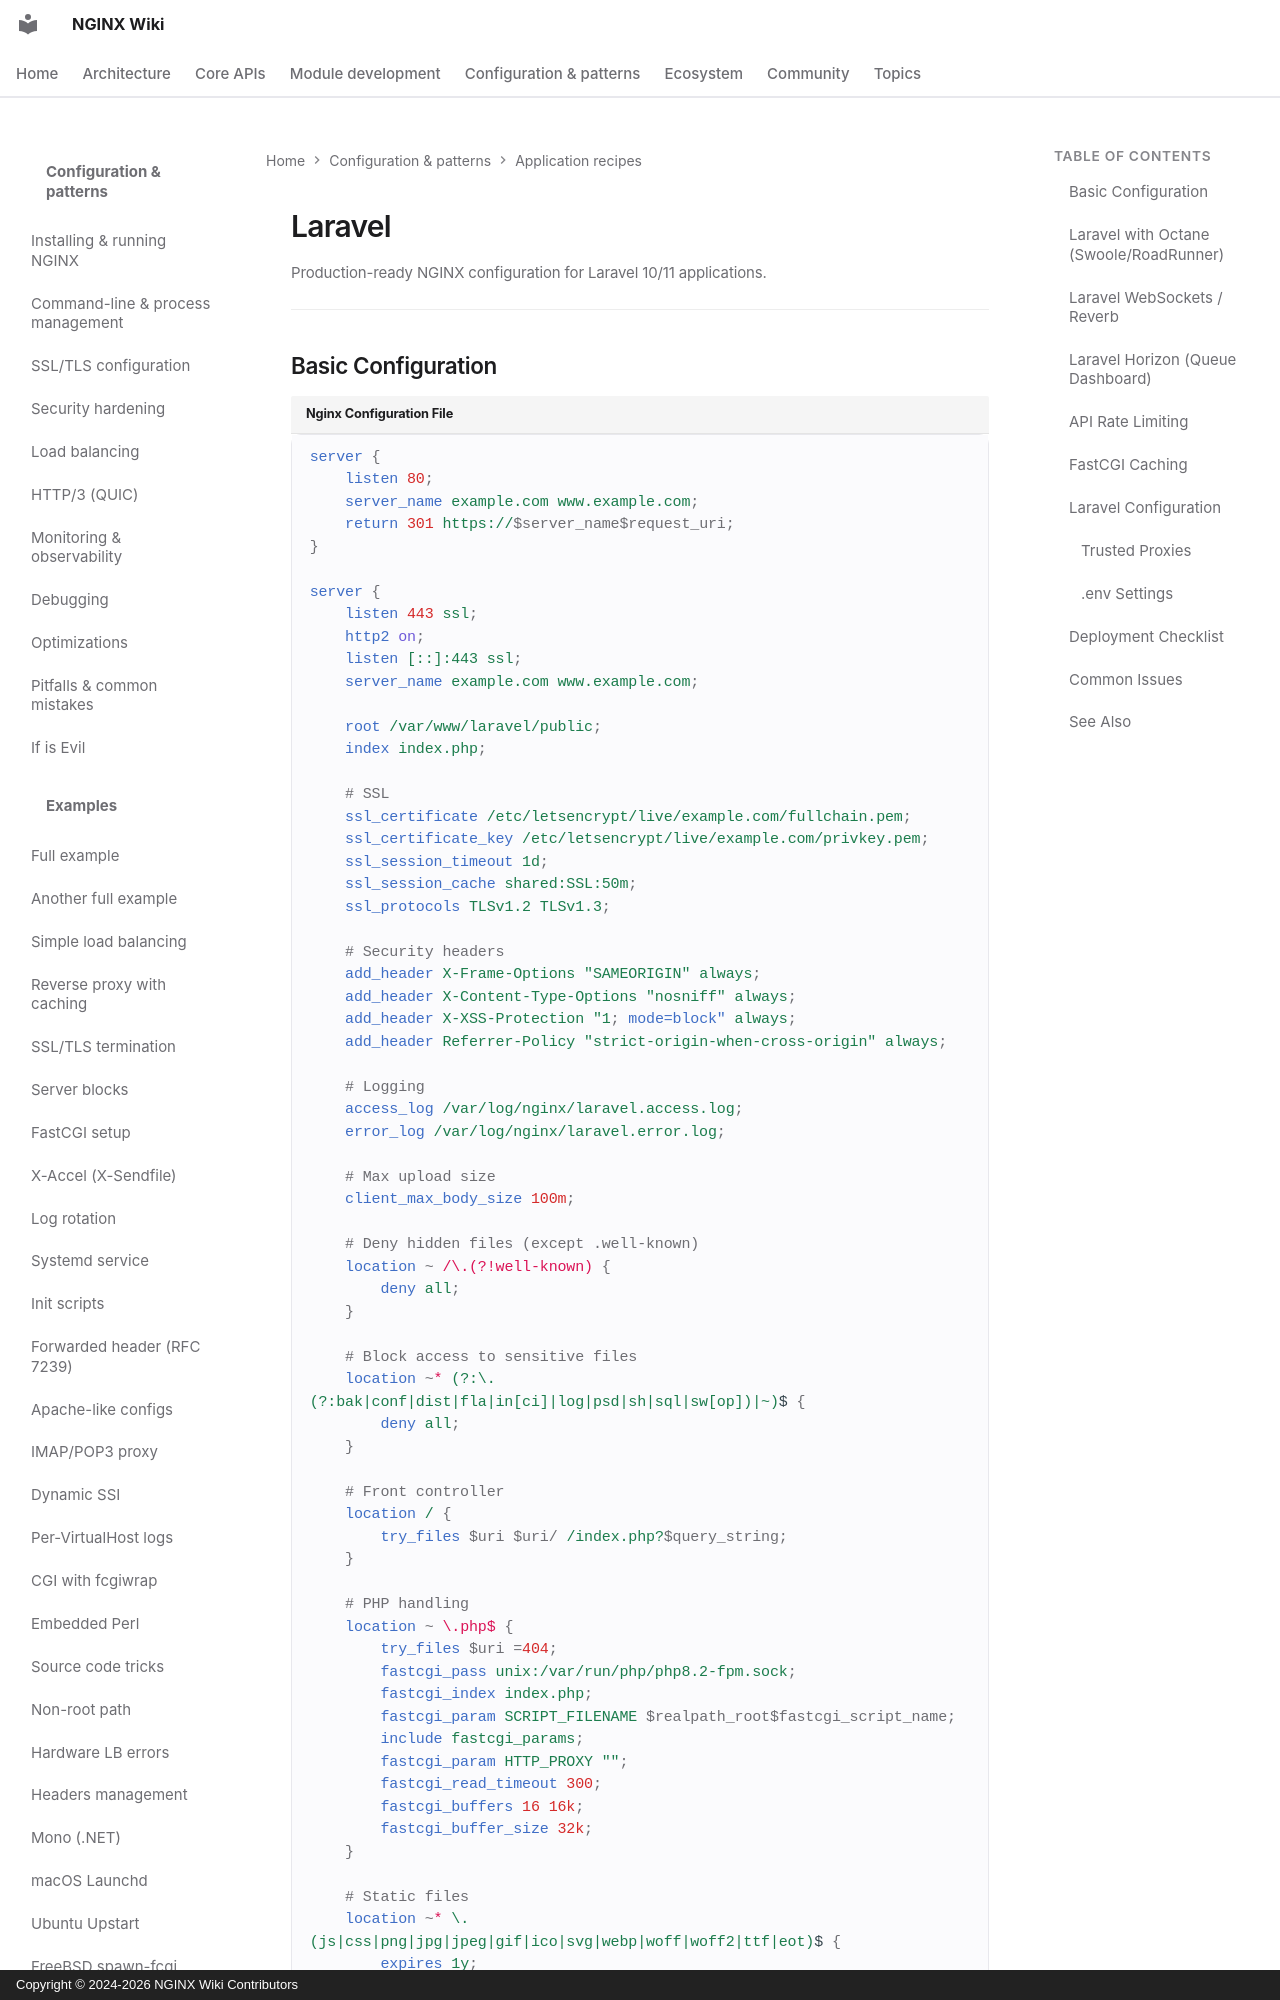

repository: GetPageSpeed/nginx-wiki · page: config/recipes/laravel/index.html · generator: mkdocs · copyright: Copyright © 2024-2026 NGINX Wiki Contributors

---
title: NGINX Laravel Configuration Guide
description: Production-ready NGINX configuration for Laravel 10/11 with Octane, WebSockets, Horizon support, and API rate limiting.
keywords: nginx, laravel, php framework, octane, swoole, websockets, reverb, horizon, api, fastcgi
author: NGINX Community
date: 2025-12-05
updated: 2026-08-05
schema_type: TechArticle
tags:
  - nginx
  - laravel
  - php
  - octane
  - websockets
  - api
---

# Laravel

Production-ready NGINX configuration for Laravel 10/11 applications.

---
